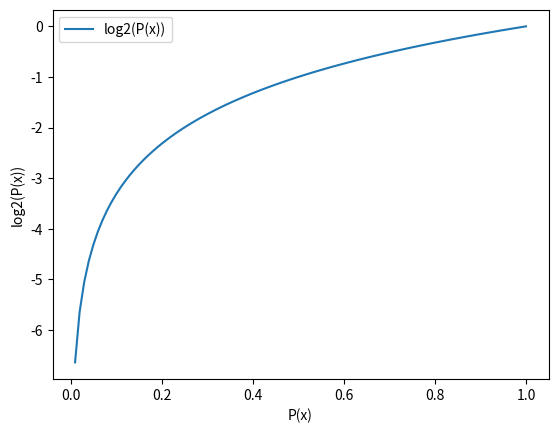

Here is the Python script that generated this plot:
import numpy as np
import matplotlib.pyplot as plt

# Tạo figure và axis
fig = plt.figure()
ax = fig.add_subplot(111)

# Dữ liệu đầu vào tránh giá trị 0
x = np.linspace(0.01, 1, num=100)
y = np.log2(x)

# Vẽ đồ thị
ax.plot(x, y, label="log2(P(x))")

# Gán nhãn cho trục
ax.set_xlabel('P(x)')
ax.set_ylabel('log2(P(x))')

# Hiển thị chú thích (legend)
ax.legend()

# Hiển thị đồ thị
plt.show()

# Khi xác suất gần 0 → logarit có giá trị âm rất lớn.
# Khi xác suất gần 1 → logarit tiến dần về 0.
# Kết quả này phản ánh cách logarit xử lý xác suất trong nhiều lĩnh vực như lý thuyết thông tin, học máy, và xử lý dữ liệu
